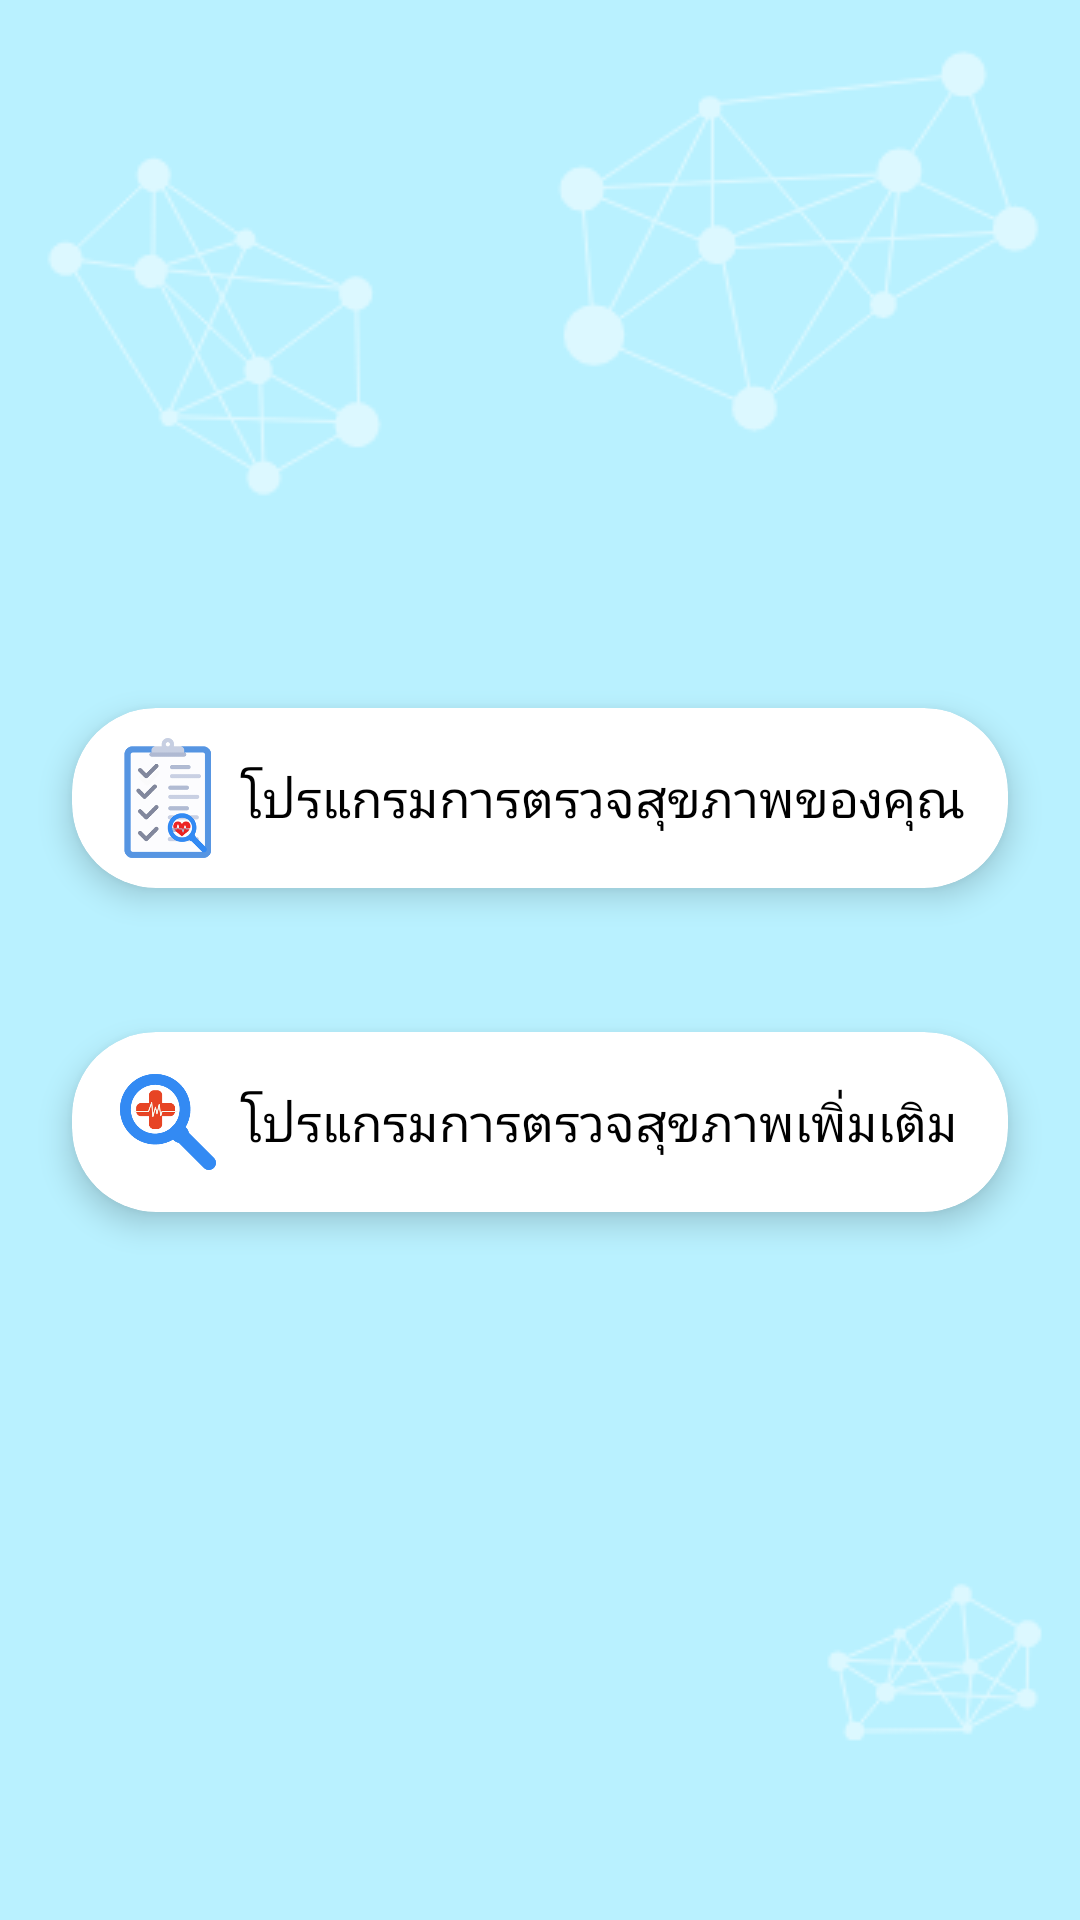

This screen was rendered from an Android layout file. Write that file and the resources it references.
<!-- AndroidManifest.xml: application theme AppTheme.NoActionBar -->
<!-- res/layout/fragment_checkup_guide_main.xml -->
<?xml version="1.0" encoding="utf-8"?>
<android.support.constraint.ConstraintLayout
    xmlns:android="http://schemas.android.com/apk/res/android"
    xmlns:app="http://schemas.android.com/apk/res-auto"
    xmlns:tools="http://schemas.android.com/tools"
    android:layout_width="match_parent"
    android:layout_height="match_parent"
    tools:context=".fragment.CheckupGuideMainFragment">

    <android.support.v7.widget.CardView
        android:id="@+id/card_view_1"
        xmlns:card_view="http://schemas.android.com/apk/res-auto"
        android:layout_width="0dp"
        android:layout_height="wrap_content"
        android:layout_gravity="center"
        android:layout_marginBottom="24dp"
        android:layout_marginEnd="24dp"
        android:layout_marginLeft="24dp"
        android:layout_marginRight="24dp"
        android:layout_marginStart="24dp"
        android:clickable="true"
        android:focusable="true"
        android:foreground="?attr/selectableItemBackground"
        app:layout_constraintBottom_toTopOf="@+id/guideline"
        app:layout_constraintEnd_toEndOf="parent"
        app:layout_constraintStart_toStartOf="parent"
        card_view:cardCornerRadius="28dp"
        card_view:cardElevation="6dp">

        <LinearLayout
            android:layout_width="match_parent"
            android:layout_height="wrap_content"
            android:layout_gravity="center_horizontal"
            android:gravity="center_vertical"
            android:orientation="horizontal"
            android:paddingBottom="10dp"
            android:paddingEnd="4dp"
            android:paddingLeft="8dp"
            android:paddingRight="4dp"
            android:paddingStart="8dp"
            android:paddingTop="10dp">

            <ImageView
                android:layout_width="40dp"
                android:layout_height="40dp"
                android:layout_marginEnd="4dp"
                android:layout_marginLeft="4dp"
                android:layout_marginRight="4dp"
                android:layout_marginStart="4dp"
                android:src="@drawable/ic_checkup_menu_item_1"/>

            <TextView
                android:layout_width="0dp"
                android:layout_height="wrap_content"
                android:layout_weight="1"
                android:text="โปรแกรมการตรวจสุขภาพของคุณ"/>

        </LinearLayout>
    </android.support.v7.widget.CardView>

    <android.support.v7.widget.CardView
        android:id="@+id/card_view_2"
        xmlns:card_view="http://schemas.android.com/apk/res-auto"
        android:layout_width="0dp"
        android:layout_height="wrap_content"
        android:layout_gravity="center"
        android:layout_marginEnd="24dp"
        android:layout_marginLeft="24dp"
        android:layout_marginRight="24dp"
        android:layout_marginStart="24dp"
        android:layout_marginTop="24dp"
        android:clickable="true"
        android:focusable="true"
        android:foreground="?attr/selectableItemBackground"
        app:layout_constraintEnd_toEndOf="parent"
        app:layout_constraintStart_toStartOf="parent"
        app:layout_constraintTop_toBottomOf="@+id/guideline"
        card_view:cardCornerRadius="28dp"
        card_view:cardElevation="6dp">

        <LinearLayout
            android:layout_width="match_parent"
            android:layout_height="wrap_content"
            android:layout_gravity="center_horizontal"
            android:gravity="center_vertical"
            android:orientation="horizontal"
            android:paddingBottom="10dp"
            android:paddingEnd="4dp"
            android:paddingLeft="8dp"
            android:paddingRight="4dp"
            android:paddingStart="8dp"
            android:paddingTop="10dp">

            <ImageView
                android:layout_width="40dp"
                android:layout_height="40dp"
                android:layout_marginEnd="4dp"
                android:layout_marginLeft="4dp"
                android:layout_marginRight="4dp"
                android:layout_marginStart="4dp"
                android:padding="4dp"
                android:src="@drawable/ic_checkup_menu_item_2"/>

            <TextView
                android:layout_width="0dp"
                android:layout_height="wrap_content"
                android:layout_weight="1"
                android:text="โปรแกรมการตรวจสุขภาพเพิ่มเติม"/>

        </LinearLayout>
    </android.support.v7.widget.CardView>

    <android.support.constraint.Guideline
        android:id="@+id/guideline"
        android:layout_width="wrap_content"
        android:layout_height="wrap_content"
        android:orientation="horizontal"
        app:layout_constraintGuide_percent=".5"/>

</android.support.constraint.ConstraintLayout>
<!-- resources referenced by this layout -->
<resources>
  <!-- drawable ic_checkup_menu_item_1: png bitmap (drawable-xxxhdpi, 17000 bytes) -->
  <!-- drawable ic_checkup_menu_item_2: png bitmap (drawable-xxxhdpi, 16050 bytes) -->
  <style name="AppTheme.NoActionBar">
          <item name="windowActionBar">false</item>
          <item name="windowNoTitle">true</item>
      </style>
</resources>
